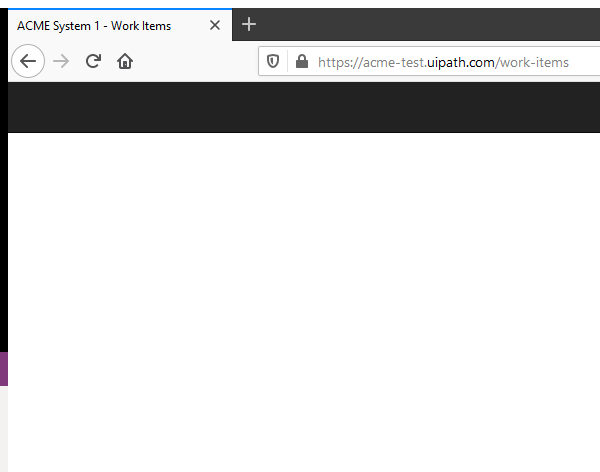
Task: UiPath_REFrameWork Template
Workflow: Process

Step 1: Attach Browser 'firefox.exe ACME' in window 'ACME System 1 - Work Items' (firefox.exe)

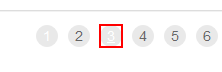
Step 2: click on '"+in_TransactionItem+"' in window 'ACME System 1 - *' (firefox.exe)